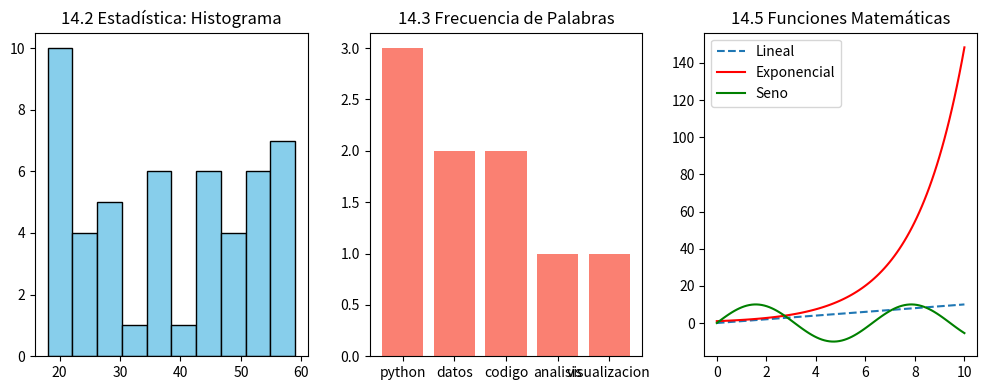

Here is the Python script that generated this plot:
import matplotlib.pyplot as plt
import statistics
import random
from collections import Counter
import numpy as np

# --- 14.2 Estadística básica ---
# Generar conjunto de datos aleatorios (edades entre 18 y 60)
datos = [random.randint(18, 60) for _ in range(50)]

media = statistics.mean(datos)
mediana = statistics.median(datos)
try:
    moda = statistics.mode(datos)
except:
    moda = "Multimodal"

print(f"Media: {media:.2f}, Mediana: {mediana}, Moda: {moda}")

# Graficar histograma
plt.figure(figsize=(10, 4))
plt.subplot(1, 3, 1)
plt.hist(datos, color='skyblue', edgecolor='black')
plt.title('14.2 Estadística: Histograma')

# --- 14.3 Tablas de frecuencias (Texto) ---
texto = "python datos codigo python analisis datos python visualizacion codigo"
palabras = texto.split()
frecuencias = Counter(palabras)

nombres = list(frecuencias.keys())
valores = list(frecuencias.values())

plt.subplot(1, 3, 2)
plt.bar(nombres, valores, color='salmon')
plt.title('14.3 Frecuencia de Palabras')

# --- 14.5 Visualización de 3 funciones distintas ---
x = np.linspace(0, 10, 100)
lineal = x
exponencial = np.exp(x * 0.5) # Escalado para que no sea tan grande
trigonometrica = np.sin(x) * 10

plt.subplot(1, 3, 3)
plt.plot(x, lineal, label='Lineal', linestyle='--')
plt.plot(x, exponencial, label='Exponencial', color='red')
plt.plot(x, trigonometrica, label='Seno', color='green')
plt.title('14.5 Funciones Matemáticas')
plt.legend()

plt.tight_layout()
plt.show()
